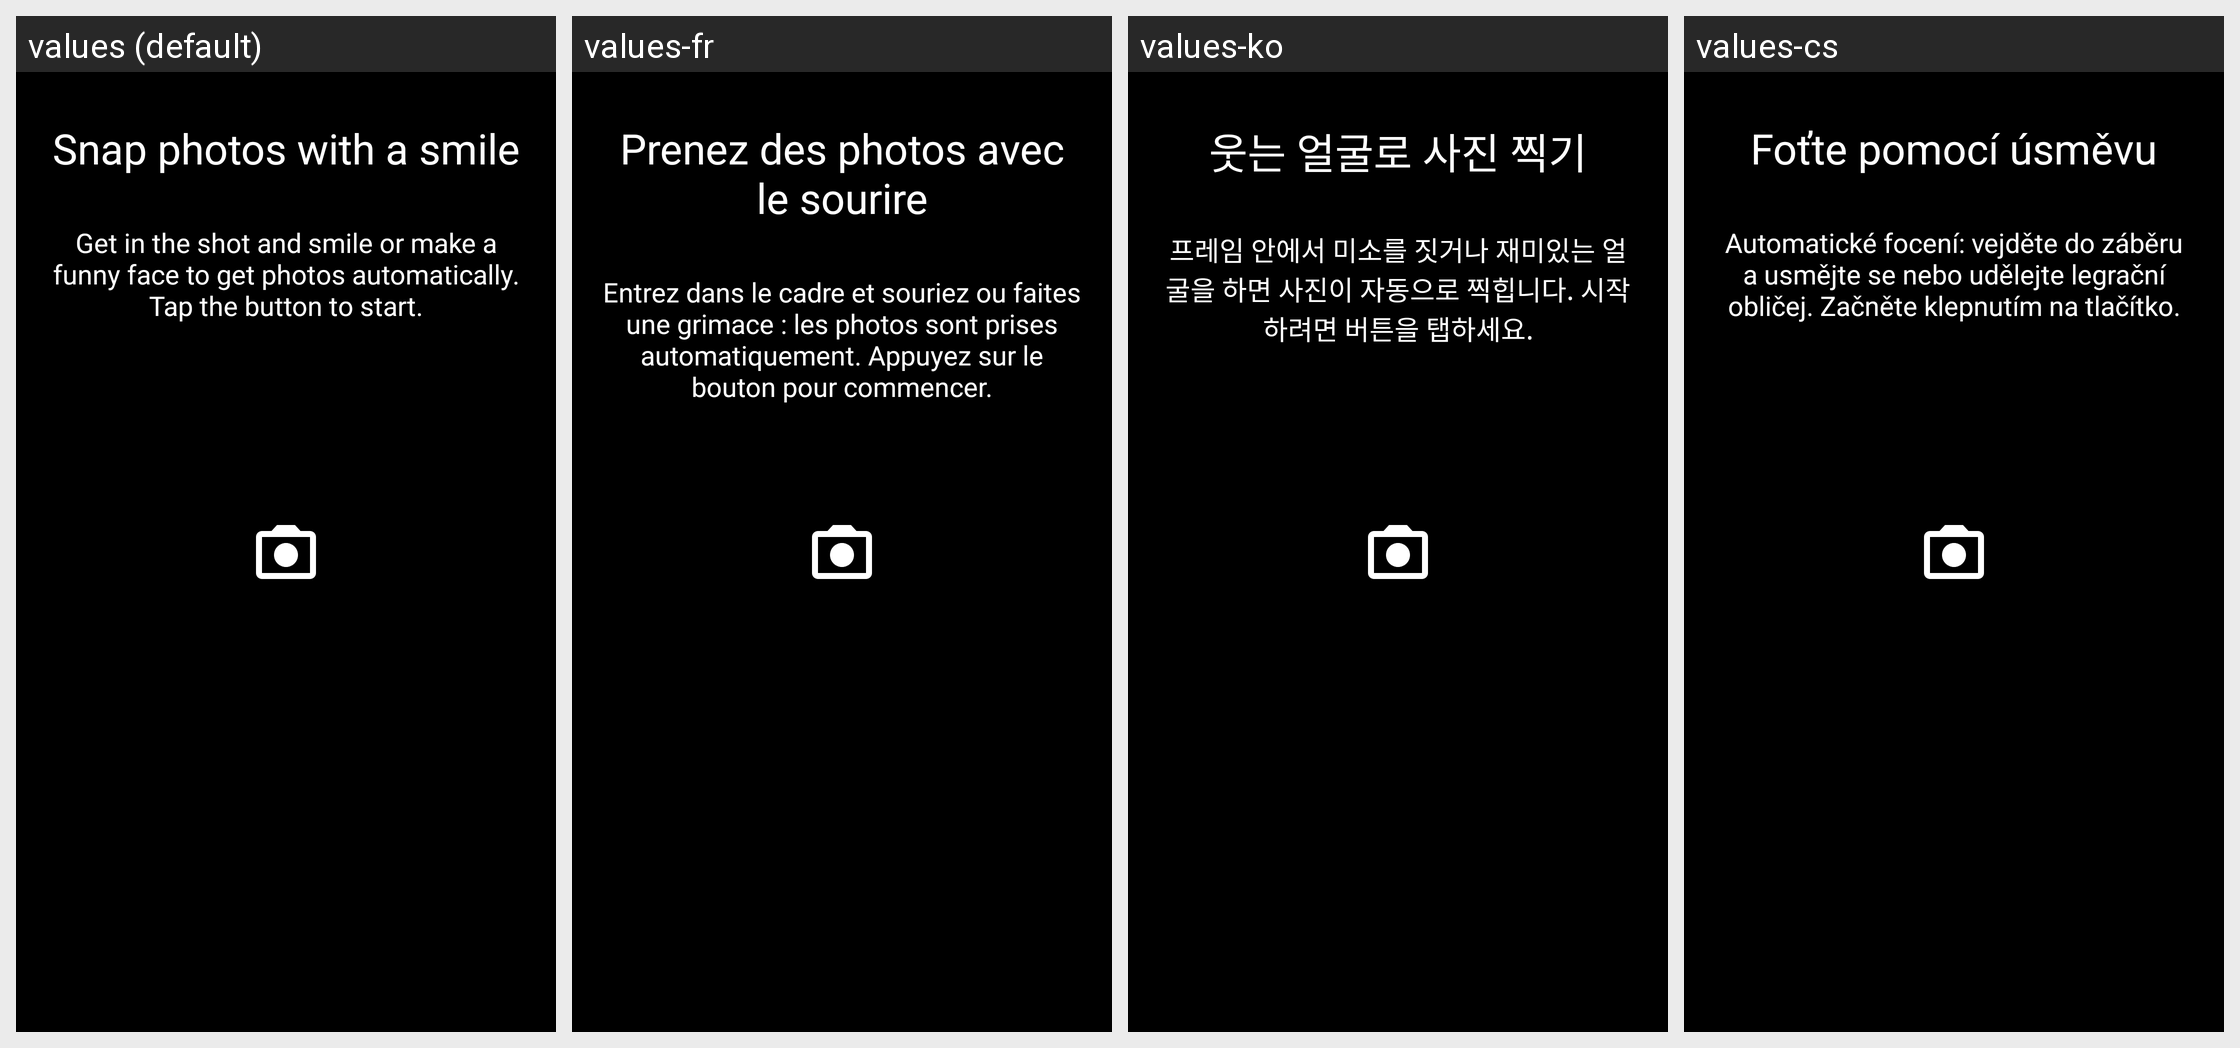

The same Android screen rendered under several of its app's locales, left to right. List the strings drawn on it with the default value and each locale's translation.
Android screen res/layout/photobooth_tutorial_layout.xml rendered under 4 locales, left to right: values (default), values-fr, values-ko, values-cs. Device: Nexus 5 (rendered at 1080×1920; each locale shown at half size, 540×960, under a caption strip naming it); theme Theme.Camera.
Other locales in the repository, not shown: values-af, values-am, values-ar, values-as, values-az, values-be, values-bg, values-bn, values-bs, values-ca, values-da, values-de, values-el, values-en-rAU, values-en-rGB, values-en-rXC, values-es, values-es-rUS, values-et, values-eu, values-fa, values-fi, values-fr-rCA, values-gl, values-gu, values-hi, values-hr, values-hu, values-hy, values-id, values-in, values-is, values-it, values-iw, values-ja, values-ka, values-kk, values-km, values-kn, values-ky, values-lo, values-lt, values-lv, values-mk, values-ml, values-mn, values-mr, values-ms, values-my, values-nb, values-ne, values-nl, values-or, values-pa, values-pl, values-pt, values-pt-rBR, values-pt-rPT, values-ro, values-ru, values-si, values-sk, values-sl, values-sq, values-sr, values-sv, values-sw, values-ta, values-te, values-th, values-tl, values-tr, values-uk, values-ur, values-uz, values-vi, values-zh-rCN, values-zh-rHK, values-zh-rTW, values-zu.
Strings drawn on this screen, with the default value and each locale's value (text and hints the layout hard-codes, and strings that could not be matched under every locale, appear in the picture but are not listed):

photobooth_tutorial_title
  values: Snap photos with a smile
  values-fr: Prenez des photos avec le sourire
  values-ko: 웃는 얼굴로 사진 찍기
  values-cs: Foťte pomocí úsměvu

photobooth_tutorial_body
  values: Get in the shot and smile or make a funny face to get photos automatically. Tap the button to start.
  values-fr: Entrez dans le cadre et souriez ou faites une grimace : les photos sont prises automatiquement. Appuyez sur le bouton pour commencer.
  values-ko: 프레임 안에서 미소를 짓거나 재미있는 얼굴을 하면 사진이 자동으로 찍힙니다. 시작하려면 버튼을 탭하세요.
  values-cs: Automatické focení: vejděte do záběru a usmějte se nebo udělejte legrační obličej. Začněte klepnutím na tlačítko.
